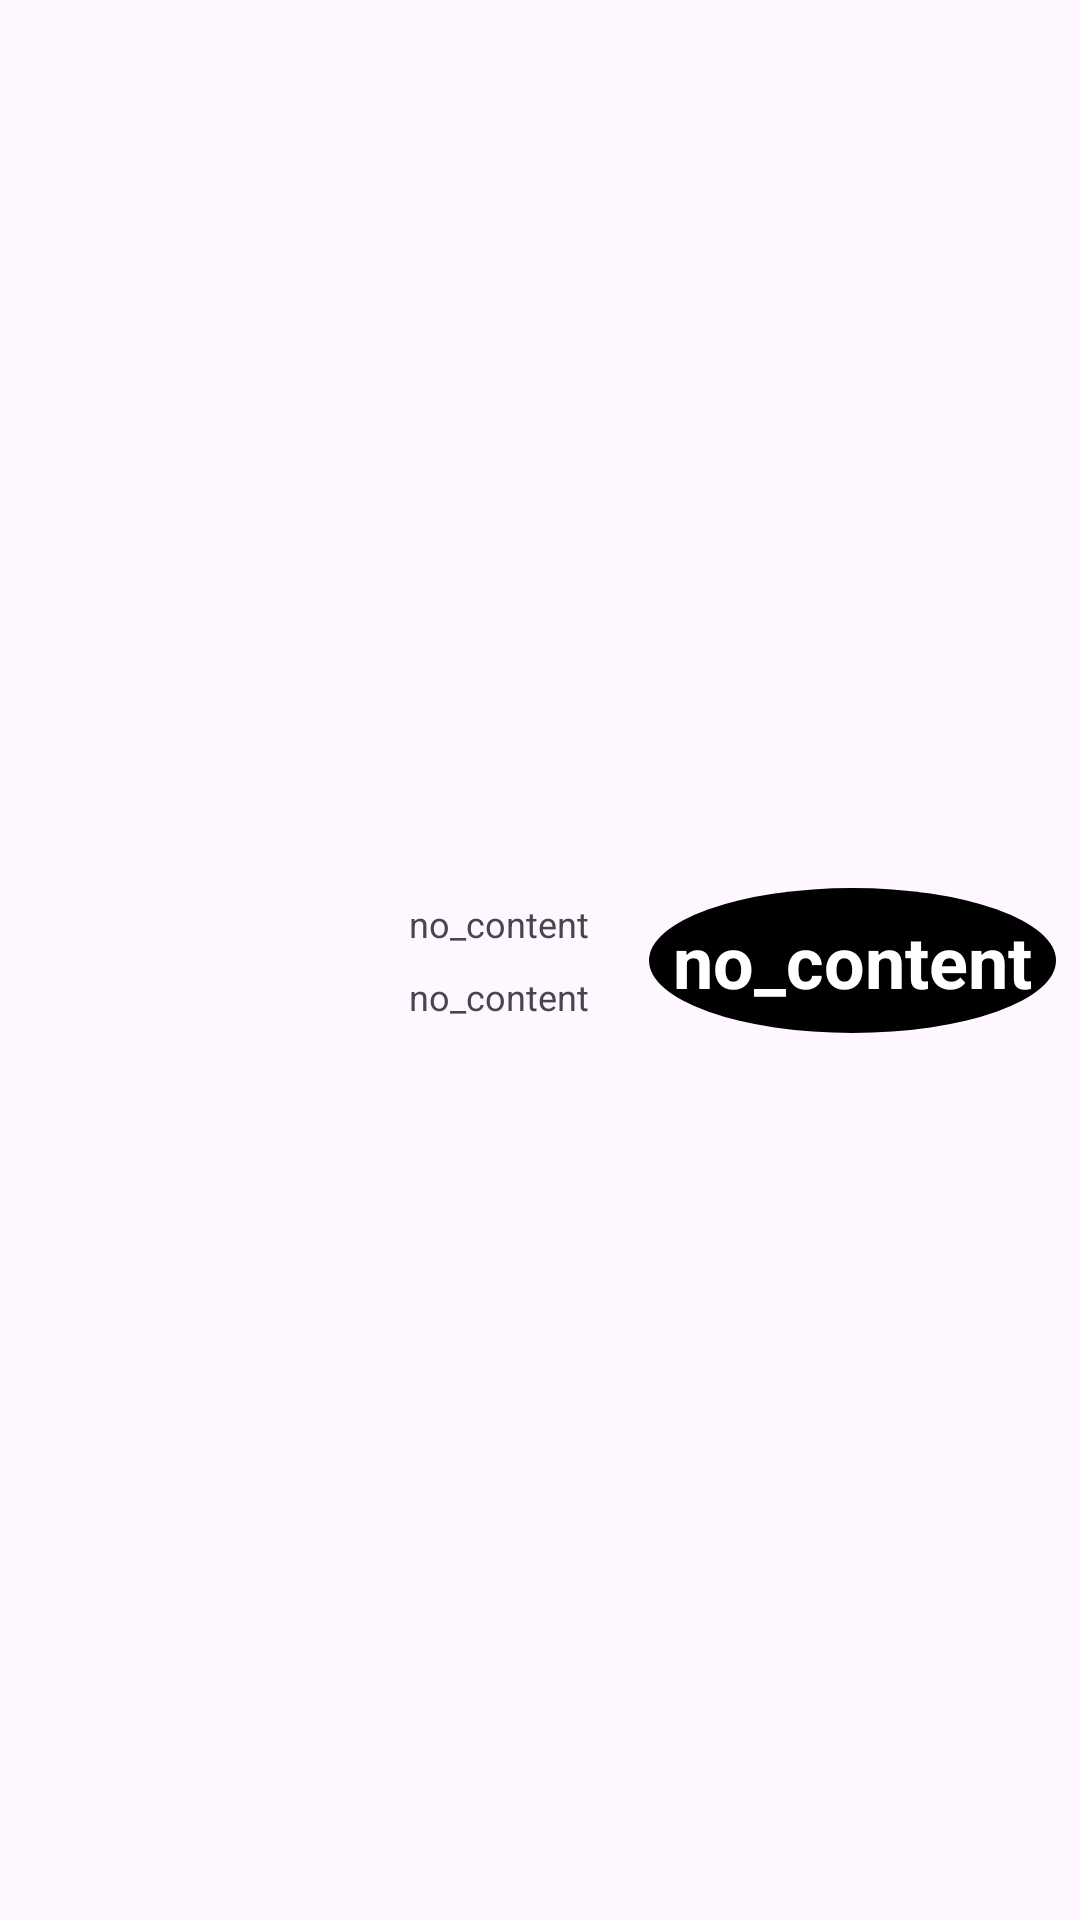

This screen was rendered from an Android layout file. Write that file and the resources it references.
<!-- AndroidManifest.xml: application theme Theme.MovieSearch -->
<!-- res/layout/search_movie_cell.xml -->
<?xml version="1.0" encoding="utf-8"?>
<androidx.constraintlayout.widget.ConstraintLayout xmlns:android="http://schemas.android.com/apk/res/android"
    xmlns:app="http://schemas.android.com/apk/res-auto"
    xmlns:tools="http://schemas.android.com/tools"
    android:layout_width="match_parent"
    android:layout_height="wrap_content"
    android:layout_marginVertical="4dp">

    <ImageView
        android:id="@+id/imgMovieSearch"
        android:layout_width="108dp"
        android:layout_height="192dp"
        android:layout_marginHorizontal="8dp"
        android:layout_marginVertical="8dp"
        app:layout_constraintBottom_toBottomOf="parent"
        app:layout_constraintLeft_toLeftOf="parent"
        app:layout_constraintTop_toTopOf="parent"
        tools:src="@drawable/image_placeholder" />

    <LinearLayout
        android:id="@+id/centerContainerSearchMovie"
        android:layout_width="wrap_content"
        android:layout_height="wrap_content"
        android:orientation="vertical"
        app:layout_constraintBottom_toBottomOf="parent"
        app:layout_constraintLeft_toRightOf="@id/imgMovieSearch"
        app:layout_constraintRight_toLeftOf="@id/txtVoteSearchMovie"
        app:layout_constraintTop_toTopOf="parent">

        <TextView
            android:id="@+id/txtTitleMovieSearch"
            android:layout_width="wrap_content"
            android:layout_height="wrap_content"
            android:layout_gravity="center_horizontal"
            android:layout_marginVertical="4dp"
            android:maxWidth="200dp"
            android:text="@string/no_content"
            android:textAlignment="center"
            android:textSize="12sp" />

        <TextView
            android:id="@+id/txtReleaseMovieSearch"
            android:layout_width="wrap_content"
            android:layout_height="wrap_content"
            android:layout_gravity="center_horizontal"
            android:layout_marginVertical="4dp"
            android:text="@string/no_content"
            android:textAlignment="center"
            android:textSize="12sp" />

    </LinearLayout>

    <TextView
        android:id="@+id/txtVoteSearchMovie"
        android:layout_width="wrap_content"
        android:layout_height="wrap_content"
        android:layout_marginHorizontal="8dp"
        android:layout_marginVertical="4dp"
        android:background="@drawable/rounded_background_card"
        android:backgroundTint="@color/black"
        android:padding="8dp"
        android:text="@string/no_content"
        android:textColor="@color/white"
        android:textSize="24sp"
        android:textStyle="bold"
        app:layout_constraintBottom_toBottomOf="parent"
        app:layout_constraintRight_toRightOf="parent"
        app:layout_constraintTop_toTopOf="parent" />


</androidx.constraintlayout.widget.ConstraintLayout>
<!-- resources referenced by this layout -->
<resources>
  <!-- drawable rounded_background_card (drawable) -->
  <?xml version="1.0" encoding="utf-8"?>
  <shape xmlns:android="http://schemas.android.com/apk/res/android"
      android:padding="10dp"
      android:shape="oval">
  
      <solid android:color="@color/white" />
  </shape>
  <string name="no_content">no_content</string>
  <style name="Theme.MovieSearch" parent="Base.Theme.MovieSearch" />
  <style name="Base.Theme.MovieSearch" parent="Theme.Material3.DayNight.NoActionBar">
          
          
          <item name="android:statusBarColor">@color/black</item>
      </style>
  <!-- not gathered from this repository: default colours our renderer supplied (Android Studio template values) -->
  <color name="black">#FF000000</color>
  <color name="white">#FFFFFFFF</color>
</resources>
